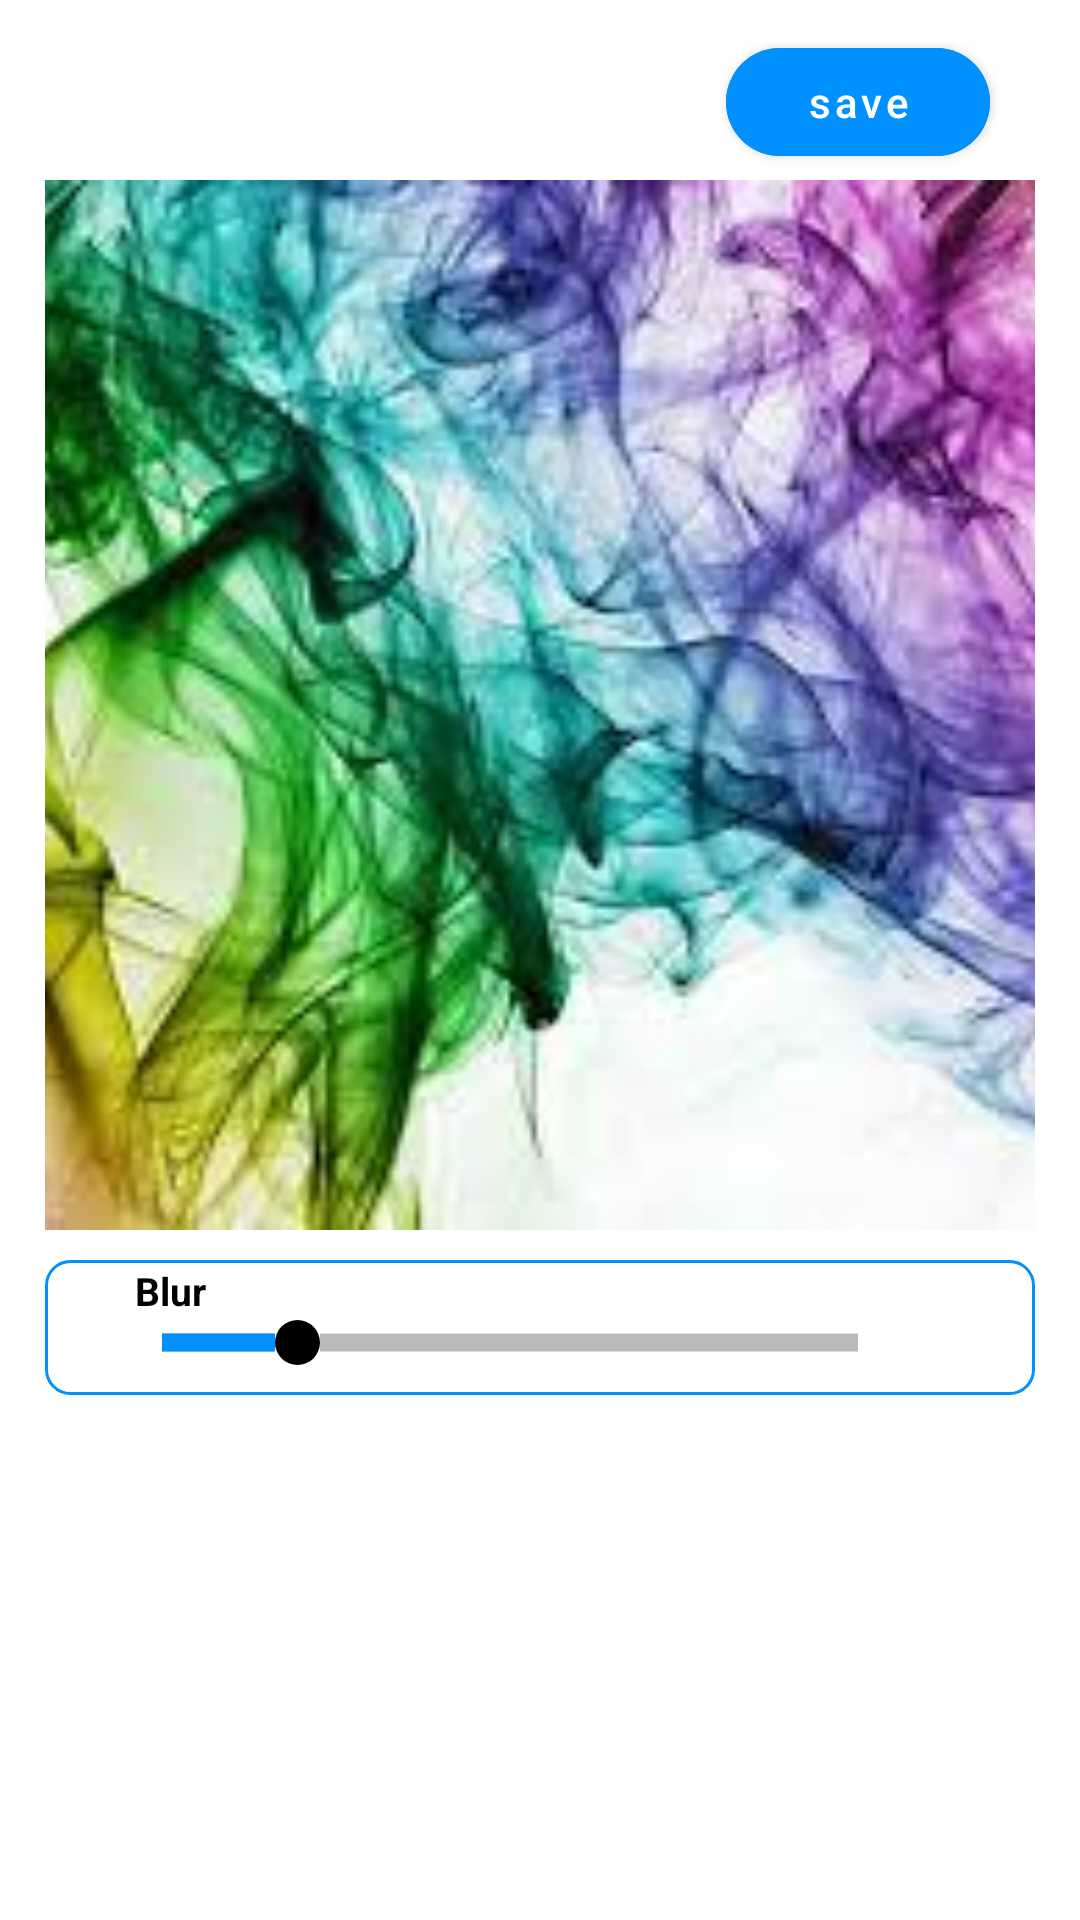

Here is an Android app screen rendered from its layout file. Give the layout XML and the strings, colors and styles it references.
<!-- AndroidManifest.xml: application theme Theme.BackgroundRemover -->
<!-- res/layout/activity_back_grounds.xml -->
<?xml version="1.0" encoding="utf-8"?>
<androidx.constraintlayout.widget.ConstraintLayout xmlns:android="http://schemas.android.com/apk/res/android"
 android:id="@+id/mainlayout"
    xmlns:app="http://schemas.android.com/apk/res-auto"
    xmlns:tools="http://schemas.android.com/tools"
    android:layout_width="match_parent"
    android:layout_height="match_parent"
    tools:context=".Background.BackGroundsActivity">

    <ImageView
        android:id="@+id/btn_back"
        android:layout_width="30dp"
        android:layout_height="30dp"
        android:layout_marginStart="30dp"
        android:layout_marginTop="15dp"
        android:src="@drawable/back_arrow"
        app:layout_constraintStart_toStartOf="parent"
        app:layout_constraintTop_toTopOf="parent" />

    <ImageView
        android:id="@+id/imgRotate"
        android:layout_width="30dp"
        android:layout_height="30dp"
        android:layout_marginEnd="15dp"
        android:src="@drawable/baseline_rotate_right_24"
        app:layout_constraintBottom_toBottomOf="@+id/btn_save"
        app:layout_constraintEnd_toStartOf="@+id/btn_save"
        app:layout_constraintTop_toTopOf="@+id/btn_save" />
    <com.google.android.material.button.MaterialButton
        android:id="@+id/btn_save"
        android:layout_width="wrap_content"
        android:layout_height="wrap_content"
        android:layout_marginTop="10dp"
        android:layout_marginEnd="30dp"
        android:backgroundTint="@color/appBlue"
        android:gravity="center"
        android:text="save"
        android:textAllCaps="false"
        android:textColor="@color/white"
        android:textSize="14sp"
        app:cornerRadius="20sp"
        app:layout_constraintEnd_toEndOf="parent"
        app:layout_constraintTop_toTopOf="parent" />

    <androidx.constraintlayout.widget.ConstraintLayout
        android:id="@+id/constraint_mergeimage"
        android:layout_width="match_parent"
        android:layout_height="350dp"
        android:layout_margin="15dp"
        app:layout_constraintEnd_toEndOf="parent"
        app:layout_constraintStart_toStartOf="parent"
        app:layout_constraintTop_toBottomOf="@+id/btn_back">

        <ImageView
            android:id="@+id/img_blurbackgrounds"
            android:layout_width="match_parent"
            android:layout_height="match_parent"
            android:scaleType="centerCrop"
            android:src="@drawable/img22"
            app:layout_constraintBottom_toBottomOf="parent"
            app:layout_constraintEnd_toEndOf="parent"
            app:layout_constraintStart_toStartOf="parent"
            app:layout_constraintTop_toTopOf="parent"
           />

        <ImageView
            android:id="@+id/imgbgremove"
            android:layout_width="match_parent"
            android:layout_height="wrap_content"
            app:layout_constraintBottom_toBottomOf="@+id/img_blurbackgrounds"
            app:layout_constraintEnd_toEndOf="@+id/img_blurbackgrounds"
            app:layout_constraintStart_toStartOf="@+id/img_blurbackgrounds" />
    </androidx.constraintlayout.widget.ConstraintLayout>

    <ScrollView
        android:layout_width="match_parent"
        android:layout_height="250dp"
        app:layout_constraintEnd_toEndOf="parent"
        app:layout_constraintStart_toStartOf="parent"
        app:layout_constraintTop_toBottomOf="@+id/constraint_mergeimage">
    <androidx.constraintlayout.widget.ConstraintLayout
        android:layout_width="match_parent"
        android:layout_height="wrap_content"
        app:layout_constraintEnd_toEndOf="parent"
        app:layout_constraintStart_toStartOf="parent"
        app:layout_constraintTop_toBottomOf="@+id/constraint_mergeimage">

        <androidx.constraintlayout.widget.ConstraintLayout
            android:id="@+id/constraint_blurseekbar"
            android:layout_width="match_parent"
            android:layout_height="45dp"
            android:layout_marginStart="15dp"
            android:layout_marginEnd="15dp"
            android:layout_marginTop="10dp"
            android:background="@drawable/border_shape"
            app:layout_constraintEnd_toEndOf="parent"
            app:layout_constraintStart_toStartOf="parent"
            app:layout_constraintTop_toTopOf="parent">

            <TextView
                android:id="@+id/txt_offset"
                android:layout_width="wrap_content"
                android:layout_height="wrap_content"
                android:layout_marginStart="30dp"
                android:layout_marginTop="0dp"
                android:layout_marginBottom="0dp"
                android:text="Blur"
                android:textColor="@color/black"
                android:textSize="13dp"
                android:textStyle="bold"
                app:layout_constraintBottom_toTopOf="@+id/seekBar"
                app:layout_constraintStart_toStartOf="parent"
                app:layout_constraintTop_toTopOf="parent" />

            <SeekBar
                android:id="@+id/seekBar"
                android:layout_width="match_parent"
                android:layout_height="wrap_content"
                android:layout_marginStart="20dp"
                android:layout_marginEnd="40dp"
                android:layout_marginBottom="10dp"
                android:max="99"
                android:progress="20"
                android:progressDrawable="@drawable/seek_bar"
                android:thumb="@drawable/seek_thumb"
                app:layout_constraintBottom_toBottomOf="parent"
                app:layout_constraintEnd_toEndOf="parent"
                app:layout_constraintStart_toStartOf="parent" />

        </androidx.constraintlayout.widget.ConstraintLayout>


        <androidx.recyclerview.widget.RecyclerView
            android:id="@+id/bgimg_recycler"
            android:layout_width="match_parent"
            android:layout_height="70dp"
            android:layout_marginStart="15dp"
            android:layout_marginTop="8dp"
            android:layout_marginEnd="15dp"
            app:layout_constraintEnd_toEndOf="parent"
            app:layout_constraintStart_toStartOf="parent"
            app:layout_constraintTop_toBottomOf="@+id/constraint_blurseekbar" />

        <androidx.recyclerview.widget.RecyclerView
            android:id="@+id/bgimg_colorrecycler"
            android:layout_width="match_parent"
            android:layout_height="70dp"
            android:layout_marginStart="15dp"
            android:layout_marginEnd="15dp"
            android:layout_marginTop="5dp"
            app:layout_constraintEnd_toEndOf="parent"
            app:layout_constraintStart_toStartOf="parent"
            app:layout_constraintTop_toBottomOf="@+id/bgimg_recycler" />
    </androidx.constraintlayout.widget.ConstraintLayout>
    </ScrollView>

</androidx.constraintlayout.widget.ConstraintLayout>
<!-- resources referenced by this layout -->
<resources>
  <color name="appBlue">#0190FF</color>
  <color name="black">#FF000000</color>
  <color name="white">#FFFFFFFF</color>
  <!-- drawable border_shape (drawable) -->
  <?xml version="1.0" encoding="utf-8"?>
  <shape xmlns:android="http://schemas.android.com/apk/res/android">
  
      <solid android:color="@color/white"/>
      <corners android:radius="8dp" />
      <stroke android:width="1dp"
          android:color="@color/appBlue" />
  </shape>
  <!-- drawable img22: jpg bitmap (drawable, 12982 bytes) -->
  <!-- drawable seek_bar (drawable) -->
  <layer-list xmlns:android="http://schemas.android.com/apk/res/android">
      <item android:id="@android:id/background">
          <shape
              android:shape="line">
              <stroke
                  android:color="#BABABA"
                  android:width="6dp"/>
          </shape>
      </item>
      <item android:id="@android:id/secondaryProgress">
          <clip>
              <shape
                  android:shape="line">
                  <stroke
                      android:color="@color/appBlue"
                      android:width="6dp"/>
              </shape>
          </clip>
      </item>
  
      <item android:id="@android:id/progress">
          <clip>
              <shape
                  android:shape="line">
                  <stroke
                      android:color="@color/appBlue"
                      android:width="6dp"/>
              </shape>
          </clip>
      </item>
  
  </layer-list>
  <!-- drawable seek_thumb (drawable) -->
  <shape xmlns:android="http://schemas.android.com/apk/res/android"
      android:shape="oval">
      <size
          android:height="15dp"
          android:width="15dp"
          />
      <solid android:color="@color/black"/>
  </shape>
  <style name="Theme.BackgroundRemover" parent="Theme.MaterialComponents.DayNight.NoActionBar">
          
          <item name="colorPrimary">@color/purple_500</item>
          <item name="colorPrimaryVariant">@color/purple_700</item>
          <item name="colorOnPrimary">@color/white</item>
          
          <item name="colorSecondary">@color/teal_200</item>
          <item name="colorSecondaryVariant">@color/teal_700</item>
          <item name="colorOnSecondary">@color/black</item>
          
          <item name="android:statusBarColor" tools:targetApi="l">?attr/colorPrimaryVariant</item>
          
      </style>
  <color name="purple_500">#FF6200EE</color>
  <color name="purple_700">#FF3700B3</color>
  <color name="teal_200">#FF03DAC5</color>
  <color name="teal_700">#FF018786</color>
</resources>
